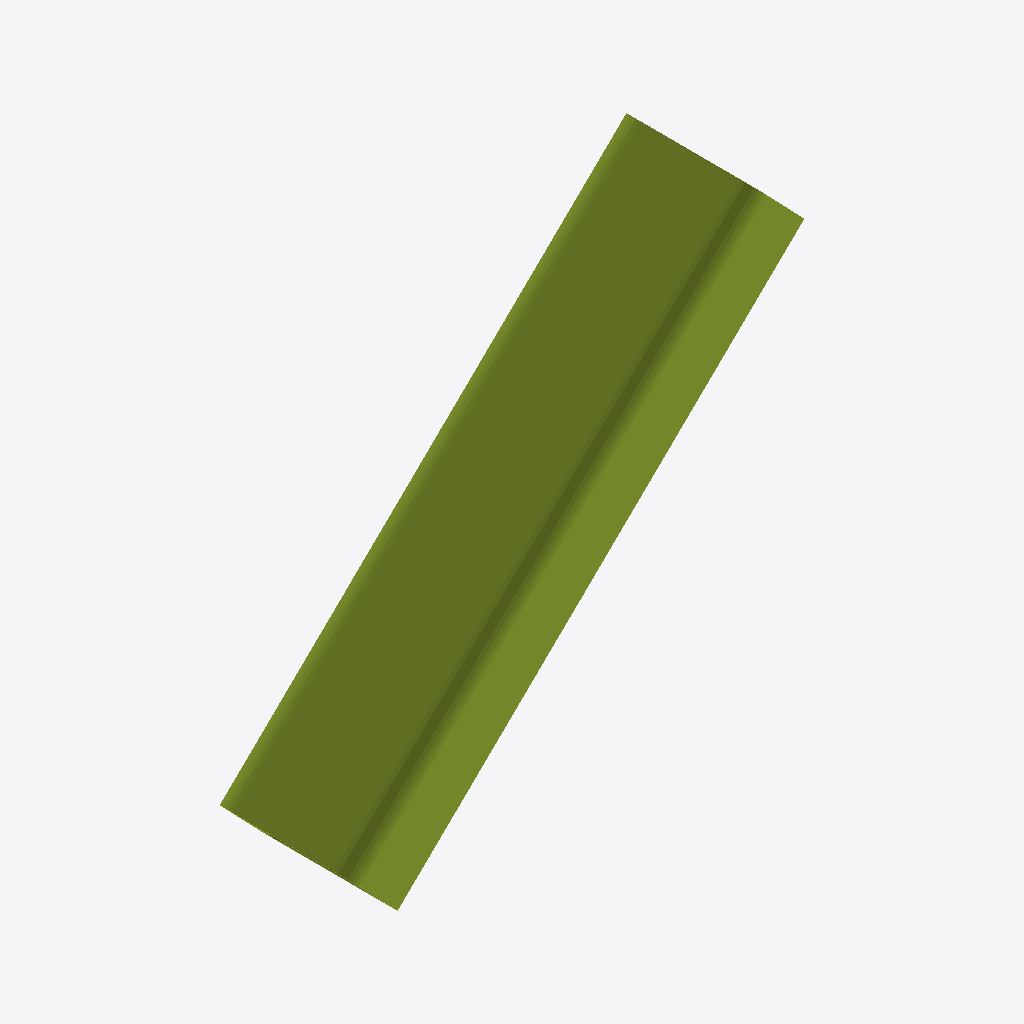
Isometric view of an IFC building model (IFC-SPF (STEP), schema IFC2X3, length unit millimetre), seen from the south-west, elements coloured by IFC class: 1 member (olive).
Extent 2.1 m × 0.6 m × 2.0 m (x, y, z). Storeys (1): Undefined at 0.00 m. Elements (1): 1 IfcMember.

HEADER;
FILE_DESCRIPTION(('ViewDefinition[AISC_Steel_Detailing]','Option [BaseQuantities:Off]','Option [GridExport:On]','Option [Assemblies:Off]','Option [Bolts:On]','Option [Rebars:On]','Option [PourObjects:Off]','Option [Welds:On]','Option [SurfaceTreatments:On]','Option [LocationBy:0]','Option [ViewColors:Off]','Option [SectionedSpine:Off]','[2 more]'),'2;1');
FILE_NAME('b_809_Qty_1.ifc','2026-05-16T11:53:00',('GIOVANNIPC\\gcorrea'),('Structural Designer'),'IFC Database version: Work','Tekla Structures 2020 Service Pack 5, IFC Export','');
FILE_SCHEMA(('IFC2X3'));
ENDSEC;
DATA;
#37=IFCPROJECT('2G7ZFDNE16yBDU14FA92Me',#5,'Proyecto',$,$,$,$,(#11),#36);
#39=IFCSITE('2xvEzEinjBTea80yOTcujY',#5,'Obra',$,$,#38,$,$,.ELEMENT.,$,$,$,$,$);
#41=IFCBUILDING('3cTIbZKsT1Zvud9dUD1IEQ',#5,'Undefined',$,$,#40,$,$,.ELEMENT.,$,$,$);
#43=IFCBUILDINGSTOREY('29hdEUCErFze9E_VIAceOd',#5,'Undefined',$,$,#42,$,$,.ELEMENT.,0.0);
#66=IFCMEMBER('2xwEhLSkj9GB2eXJUGEzON',#44,'BEAM','[]500*35','[]500*35',#49,#65,'IDbbe8ead5-72eb-4940-b0a8-8537903bd617');
ENDSEC;
